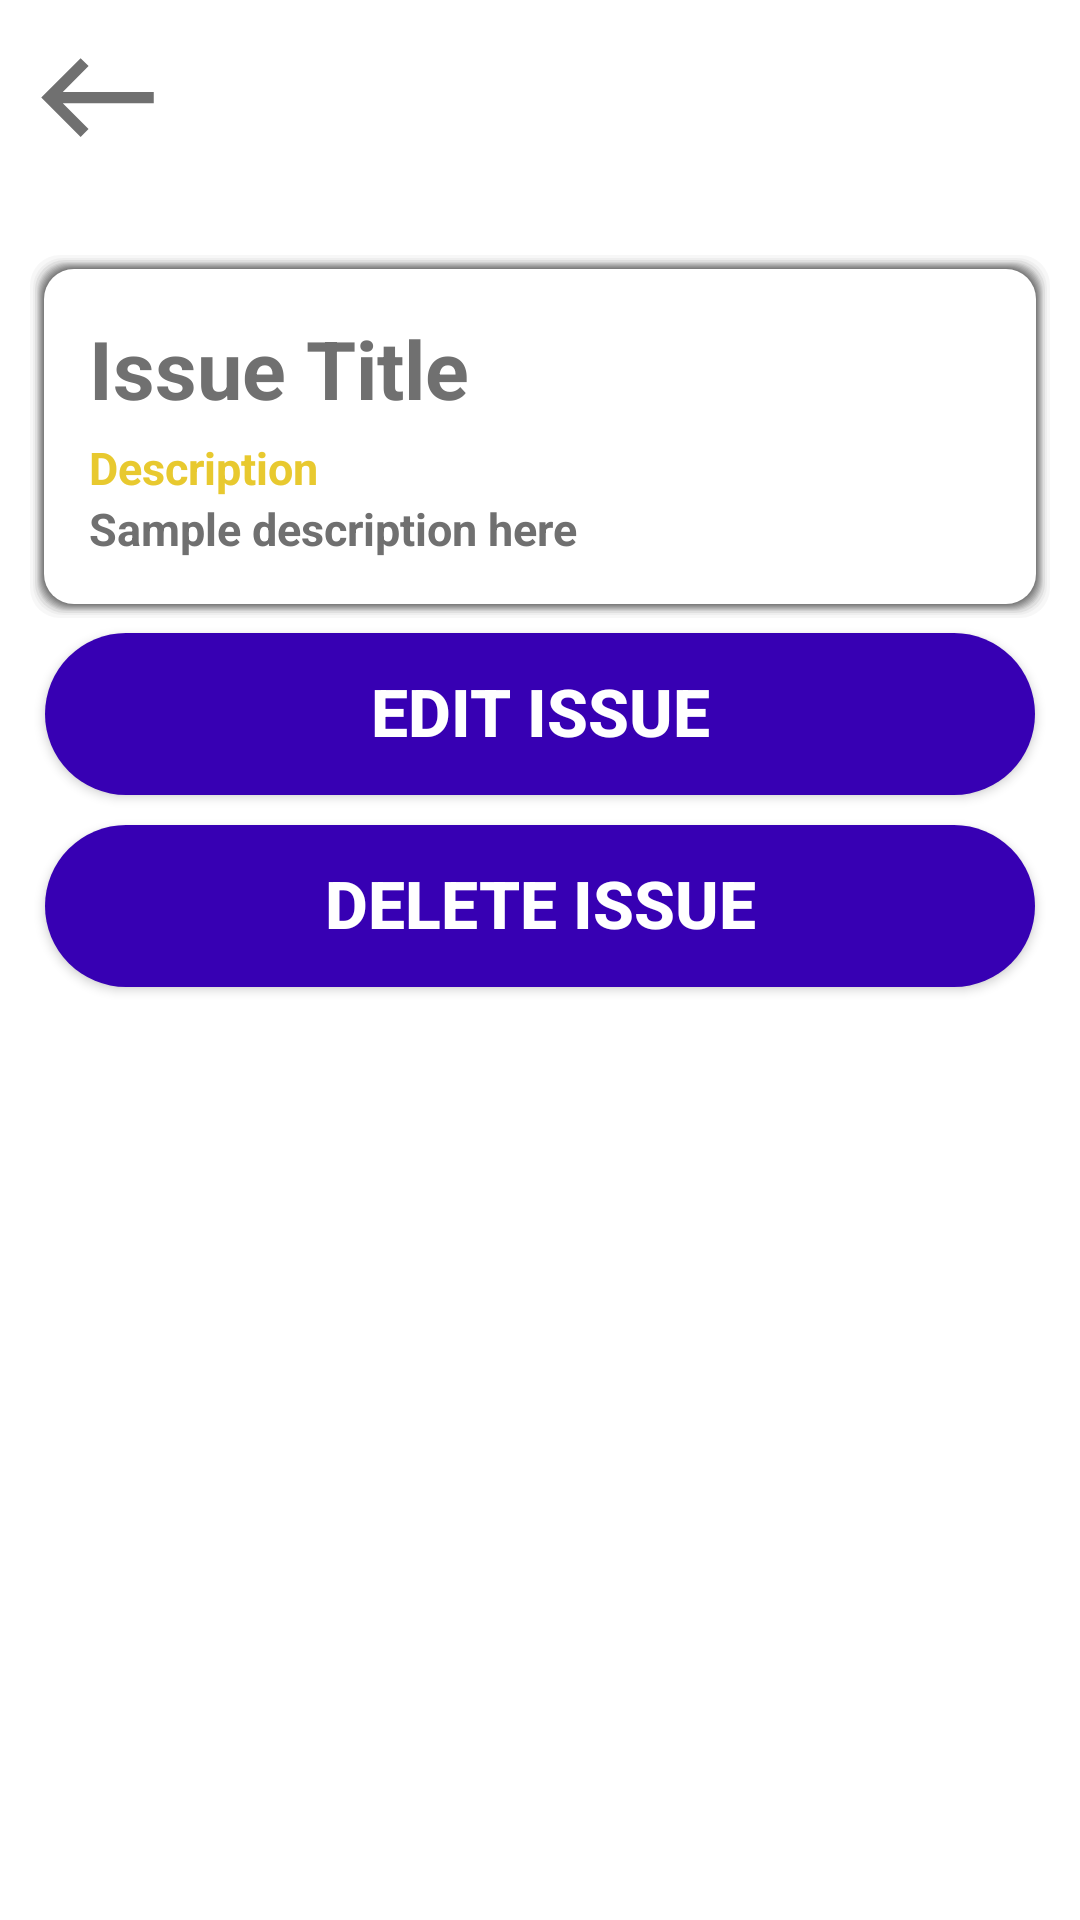

Layout XML and referenced resources for this Android screen:
<!-- AndroidManifest.xml: application theme Theme.CleanCity -->
<!-- res/layout/activity_view_issue.xml -->
<?xml version="1.0" encoding="utf-8"?>
<ScrollView xmlns:android="http://schemas.android.com/apk/res/android"
    xmlns:app="http://schemas.android.com/apk/res-auto"
    xmlns:tools="http://schemas.android.com/tools"
    android:layout_width="match_parent"
    android:layout_height="match_parent"
    tools:context=".activities.ViewIssueActivity">

    <LinearLayout
        android:layout_width="match_parent"
        android:layout_height="wrap_content"
        android:orientation="vertical"
        android:padding="10dp">

        <View
            android:id="@+id/issueViewBackButton"
            android:background="@drawable/selectable_back_button"
            android:layout_width="45dp"
            android:layout_height="45dp"
            android:layout_marginBottom="10dp"
            android:onClick="performButtonFunctionalities" />

        <LinearLayout
            android:layout_width="match_parent"
            android:layout_height="wrap_content"
            android:orientation="vertical"
            android:background="@drawable/border_shadow"
            android:layout_marginTop="20dp">

            <TextView
                android:id="@+id/issueViewTitle"
                android:layout_width="match_parent"
                style="@style/bigLightText"
                android:text="@string/issue_title_text" />

            <include android:id="@+id/issueViewPicLayout"
                android:visibility="gone"
                layout="@layout/issue_photo_layout" />

            <TextView
                android:layout_width="match_parent"
                android:layout_height="wrap_content"
                android:text="@string/description_text"
                android:textColor="@color/colorAccent"
                android:layout_marginTop="5dp"
                style="@style/mediumLightText" />

            <TextView
                android:id="@+id/issueViewDescription"
                style="@style/mediumLightText"
                android:text="@string/sample_description_text" />

        </LinearLayout>

        <Button
            android:id="@+id/issueViewEditButton"
            style="@style/mediumRoundButton"
            android:layout_margin="5dp"
            android:layout_width="match_parent"
            android:layout_height="wrap_content"
            android:text="@string/edit_issue_text"
            android:onClick="performButtonFunctionalities" />

        <Button
            android:id="@+id/issueViewDeleteButton"
            style="@style/mediumRoundButton"
            android:layout_margin="5dp"
            android:layout_width="match_parent"
            android:layout_height="wrap_content"
            android:text="@string/delete_issue_text"
            android:onClick="performButtonFunctionalities" />

    </LinearLayout>

</ScrollView>
<!-- res/layout/issue_photo_layout.xml (included above) -->
<?xml version="1.0" encoding="utf-8"?>
<RelativeLayout xmlns:android="http://schemas.android.com/apk/res/android"
    android:layout_width="match_parent"
    android:layout_height="wrap_content"
    xmlns:app="http://schemas.android.com/apk/res-auto">

    <ImageView
        android:id="@+id/issueViewImage"
        android:layout_width="match_parent"
        android:layout_height="190dp"
        android:scaleType="fitCenter"
        android:layout_centerHorizontal="true"
        android:adjustViewBounds="true"
        android:src="@mipmap/ic_launcher"
        android:contentDescription="@string/add_image_text" />

</RelativeLayout>
<!-- resources referenced by this layout -->
<resources>
  <color name="colorAccent">#E8C92F</color>
  <!-- drawable selectable_back_button (drawable) -->
  <?xml version="1.0" encoding="utf-8"?>
  <selector xmlns:android="http://schemas.android.com/apk/res/android" android:shape="rectangle" >
      <item android:drawable="@drawable/ic_baseline_west_24_yellow"
          android:state_pressed="true"/>
      <item android:drawable="@drawable/ic_baseline_west_24_yellow"
          android:state_focused="true"/>
      <item android:drawable="@drawable/ic_baseline_west_24"/>
  </selector>
  <string name="add_image_text">Add Image</string>
  <string name="delete_issue_text">Delete Issue</string>
  <string name="description_text">Description</string>
  <string name="edit_issue_text">Edit Issue</string>
  <string name="issue_title_text">Issue Title</string>
  <string name="sample_description_text">Sample description here</string>
  <style name="bigLightText" parent="viewParent">
          <item name="android:textColor">@color/containerColor</item>
          <item name="android:textSize">27sp</item>
          <item name="android:textStyle">bold</item>
      </style>
  <style name="mediumLightText" parent="viewParent">
          <item name="android:textColor">@color/containerColor</item>
          <item name="android:textSize">15sp</item>
          <item name="android:textStyle">bold</item>
      </style>
  <style name="mediumRoundButton" parent="viewParent">
          <item name="android:background">@drawable/selectable_clean_button</item>
          <item name="android:textColor">@color/white</item>
          <item name="android:textSize">22sp</item>
          <item name="android:textStyle">bold</item>
          <item name="android:textAllCaps">true</item>
      </style>
  <!-- drawable ic_baseline_west_24_yellow (drawable) -->
  <vector android:height="50dp" android:tint="@color/colorAccent"
      android:viewportHeight="24" android:viewportWidth="24"
      android:width="50dp" xmlns:android="http://schemas.android.com/apk/res/android">
      <path android:fillColor="@android:color/white" android:pathData="M9,19l1.41,-1.41L5.83,13H22V11H5.83l4.59,-4.59L9,5l-7,7L9,19z"/>
  </vector>
  <!-- drawable ic_baseline_west_24 (drawable) -->
  <vector android:height="50dp" android:tint="@color/containerColor"
      android:viewportHeight="24" android:viewportWidth="24"
      android:width="50dp" xmlns:android="http://schemas.android.com/apk/res/android">
      <path android:fillColor="@android:color/white" android:pathData="M9,19l1.41,-1.41L5.83,13H22V11H5.83l4.59,-4.59L9,5l-7,7L9,19z"/>
  </vector>
  <style name="viewParent">
          <item name="android:layout_width">wrap_content</item>
          <item name="android:layout_height">wrap_content</item>
      </style>
  <color name="containerColor">#707070</color>
  <!-- drawable selectable_clean_button (drawable) -->
  <?xml version="1.0" encoding="utf-8"?>
  <selector xmlns:android="http://schemas.android.com/apk/res/android" android:shape="rectangle" >
      <item android:drawable="@drawable/border_soft_shadow"
          android:state_pressed="true"/>
      <item android:drawable="@drawable/border_soft_shadow"
          android:state_focused="true"/>
      <item android:drawable="@drawable/button_round"/>
  </selector>
  <color name="white">#FFFFFFFF</color>
  <color name="purple_500">#FF6200EE</color>
  <color name="purple_700">#FF3700B3</color>
  <color name="teal_200">#FF03DAC5</color>
  <color name="teal_700">#FF018786</color>
  <color name="black">#FF000000</color>
  <!-- drawable button_round (drawable) -->
  <?xml version="1.0" encoding="utf-8"?>
  <shape xmlns:android="http://schemas.android.com/apk/res/android" android:shape="rectangle" >
      <corners android:radius="47dp" />
      <solid android:color="@color/purple_700" />
      <size
          android:width="182dp"
          android:height="54dp" />
  </shape>
</resources>
